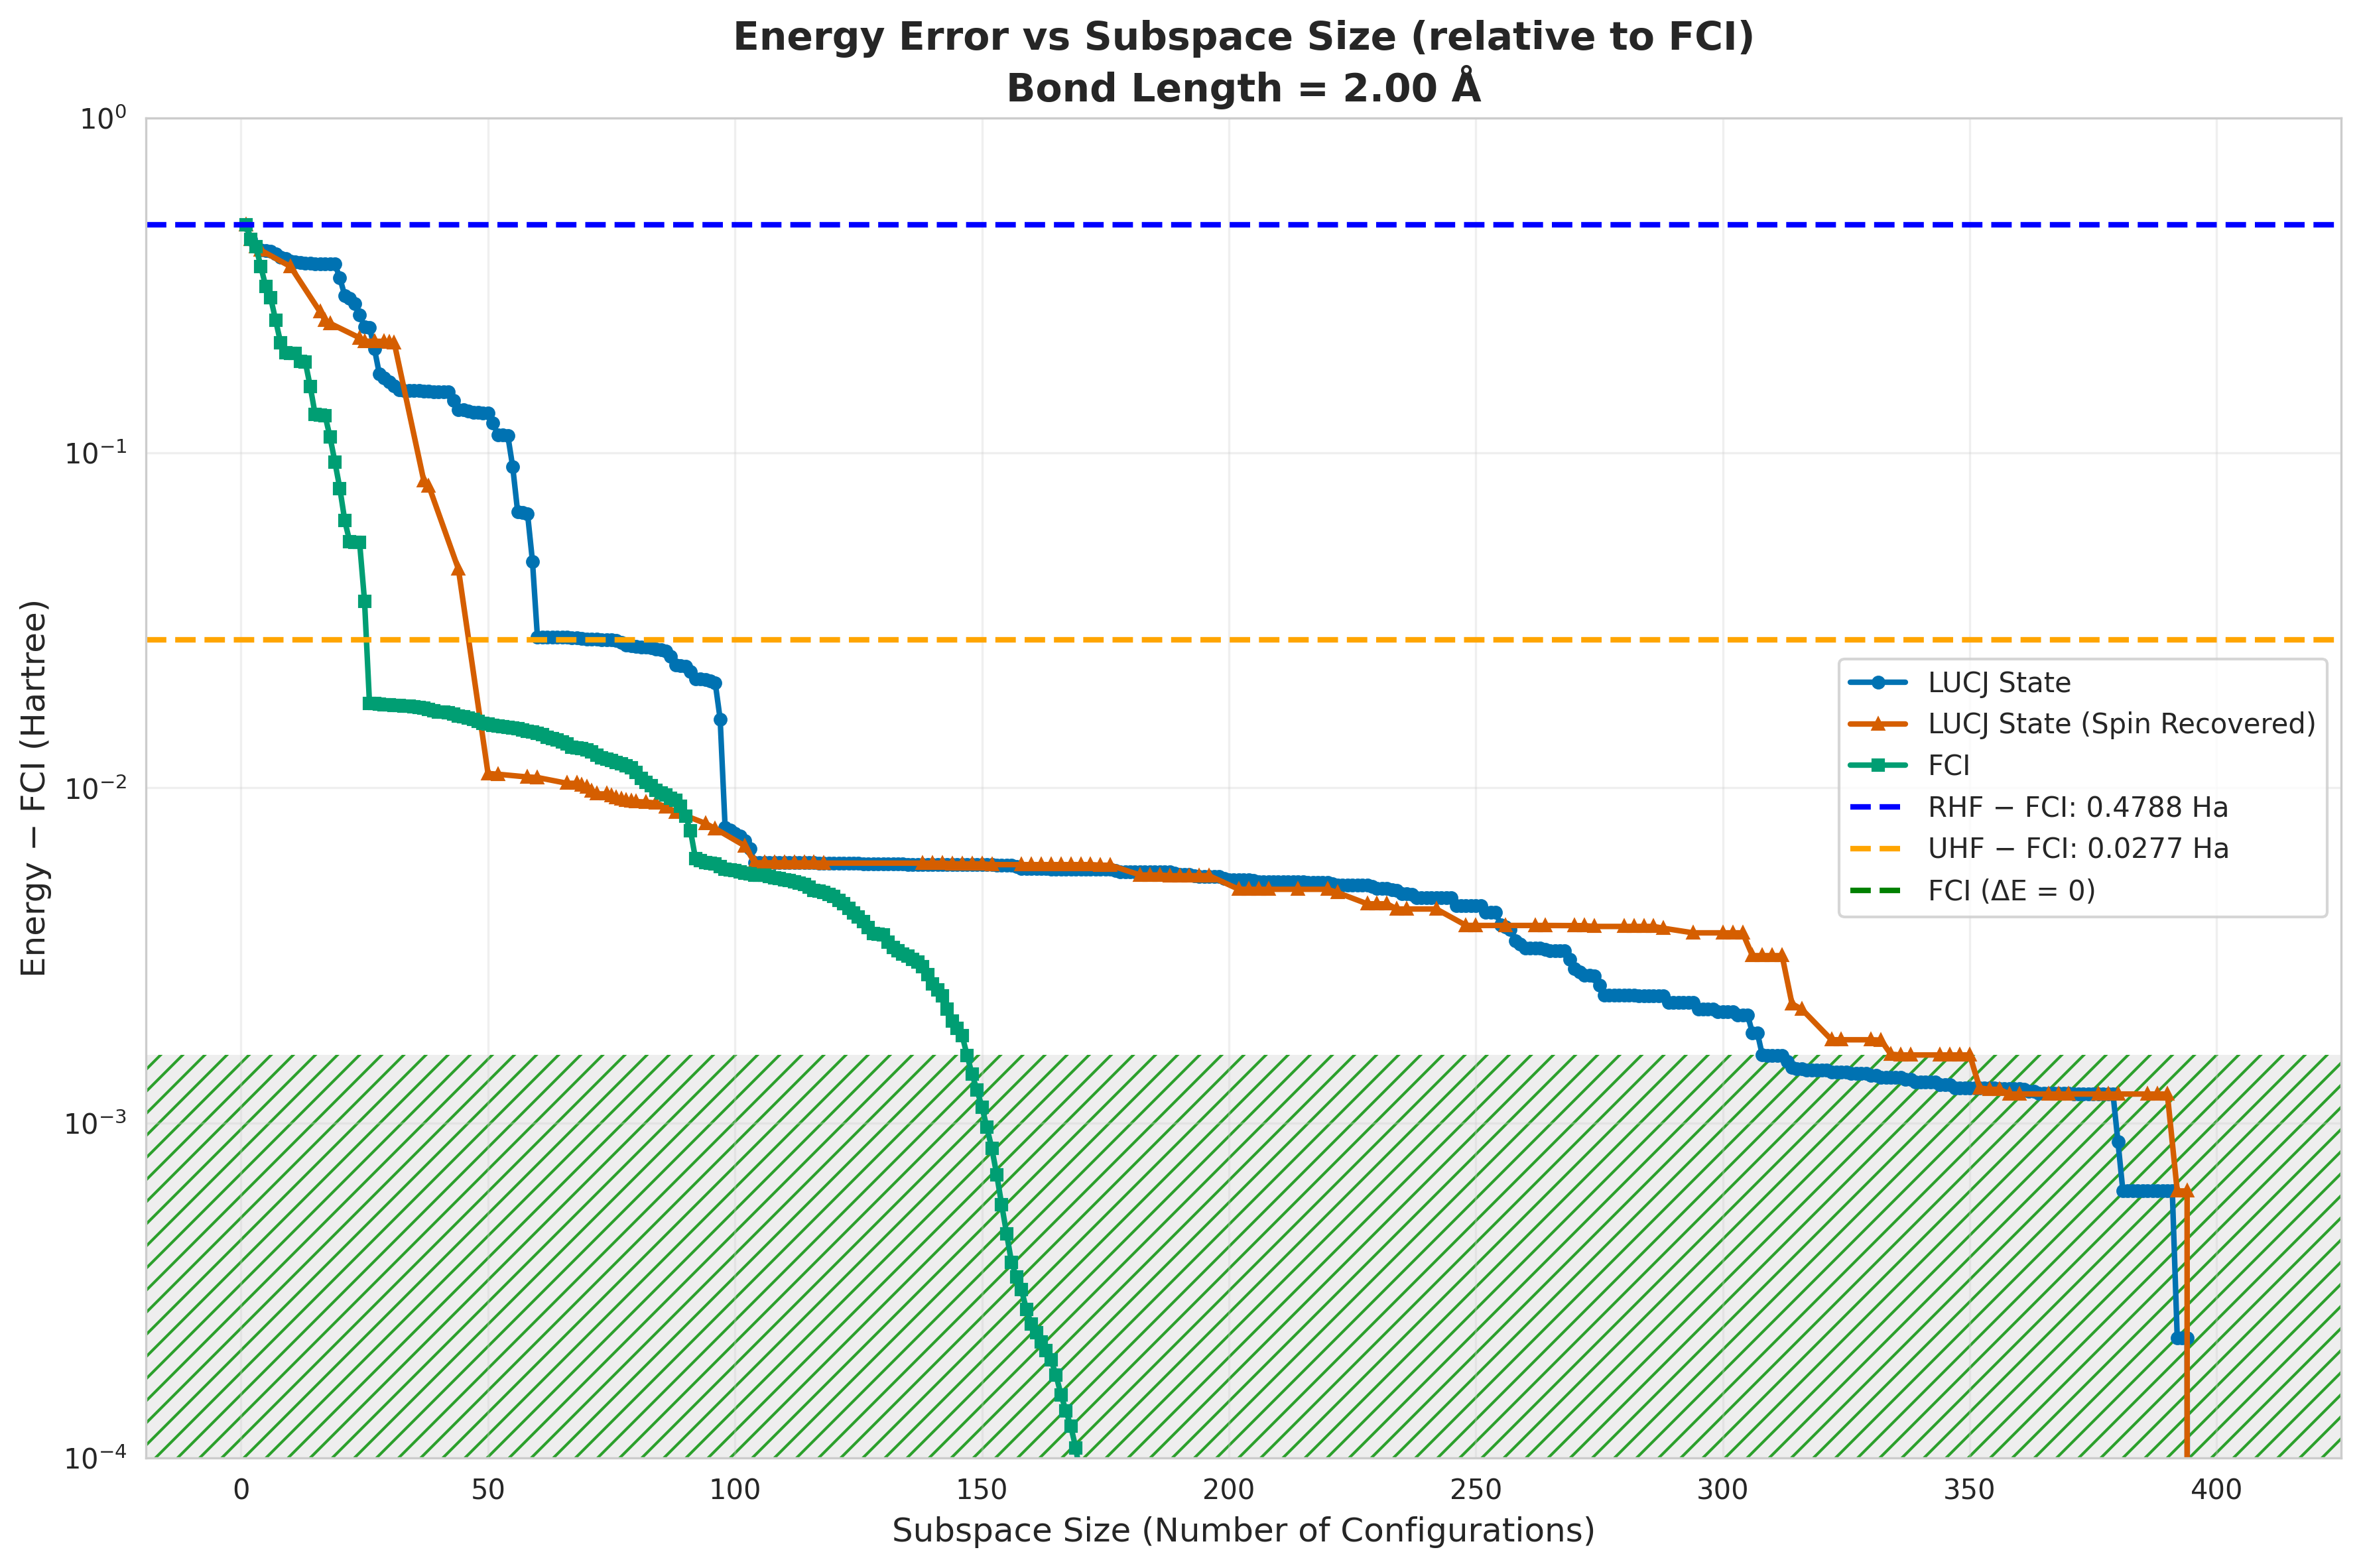

The table this chart was drawn from, first rows:
subspace_size, qsci_energy, qsci_S2, spin_symm_energy, spin_symm_S2, fci_subspace_energy, mean_sample_number
1, -2.368, 0.0, -2.368, 0.0, -2.368, 1.679
2, -2.412, 0.0, -2.412, 0.0, -2.412, 6.469
3, -2.434, 0.0, -2.434, 0.0, -2.434, 27.94
4, -2.445, 0.0, -2.445, 0.0, -2.487, 31.1
5, -2.446, 0.00542, -2.446, 0.00542, -2.533, 48.79
6, -2.447, 0.01113, -2.463, 0.05625, -2.557, 48.79
7, -2.455, 0.05182, -2.482, 0.1282, -2.598, 48.79
8, -2.464, 0.09406, -2.483, 0.07346, -2.634, 48.79
9, -2.468, 0.1008, -2.486, 0.01862, -2.649, 48.79
10, -2.475, 0.101, -2.487, -3.908171087674774e-18, -2.649, 48.79
11, -2.476, 0.1134, -2.534, 0.1868, -2.649, 55.58
12, -2.478, 0.1262, -2.539, 0.1116, -2.66, 55.58
13, -2.479, 0.1276, -2.545, 0.08668, -2.66, 55.58
14, -2.48, 0.1263, -2.578, 0.1914, -2.689, 55.58
15, -2.48, 0.1242, -2.579, 0.1161, -2.717, 55.58
16, -2.48, 0.1225, -2.584, 2.2333207639532952e-18, -2.717, 55.58
17, -2.481, 0.1199, -2.598, -1.1395762575412659e-17, -2.718, 70.74
18, -2.481, 0.1296, -2.604, 4.7882515003785785e-18, -2.735, 94.38
19, -2.481, 0.15, -2.613, 0.03681, -2.753, 183.5
20, -2.514, 0.1068, -2.615, 0.02003, -2.769, 183.5
21, -2.553, 0.2681, -2.624, 0.06611, -2.784, 183.5
22, -2.558, 0.1071, -2.625, 0.03714, -2.793, 183.5
23, -2.568, 0.05933, -2.625, 0.01327, -2.793, 183.5
24, -2.589, 0.2087, -2.627, -5.6401183500769626e-18, -2.793, 183.5
25, -2.609, 0.3405, -2.632, 6.9343909841304994e-18, -2.811, 198.9
26, -2.61, 0.3396, -2.632, 7.020673084514643e-05, -2.829, 211
27, -2.642, 0.8823, -2.632, -1.529776542235988e-18, -2.829, 211
28, -2.675, 1.383, -2.632, 8.729775964250695e-05, -2.829, 211.8
29, -2.68, 1.442, -2.632, -3.163684260632537e-19, -2.829, 211.8
30, -2.685, 1.499, -2.633, 5.471769532705456e-18, -2.829, 357.6
31, -2.689, 1.527, -2.634, -6.755885170731008e-18, -2.83, 401.3
32, -2.693, 1.555, -2.655, 0.1506, -2.83, 427.8
33, -2.694, 1.547, -2.705, 0.1948, -2.83, 427.8
34, -2.694, 1.541, -2.712, 0.11, -2.83, 427.8
35, -2.694, 1.534, -2.758, 0.3656, -2.83, 427.8
36, -2.694, 1.527, -2.76, 0.2191, -2.83, 427.8
37, -2.694, 1.518, -2.765, 4.742356071899094e-18, -2.83, 427.8
38, -2.695, 1.511, -2.767, -2.029784624419381e-17, -2.83, 464.2
39, -2.695, 1.503, -2.77, 0.02333, -2.83, 988.5
40, -2.695, 1.495, -2.776, 0.1289, -2.83, 988.5
41, -2.695, 1.499, -2.786, 0.01786, -2.83, 988.5
42, -2.695, 1.501, -2.799, 0.1087, -2.83, 988.5
43, -2.704, 1.611, -2.8, 0.0479, -2.831, 988.5
44, -2.713, 1.727, -2.802, 4.590378859953526e-18, -2.831, 988.5
45, -2.713, 1.727, -2.816, 0.1272, -2.831, 1166
46, -2.714, 1.727, -2.832, 0.348, -2.831, 1166
47, -2.715, 1.725, -2.833, 0.2824, -2.831, 1166
48, -2.715, 1.723, -2.833, 0.183, -2.831, 1166
49, -2.715, 1.731, -2.834, 0.08357, -2.832, 1166
50, -2.716, 1.736, -2.836, 8.965136774257053e-18, -2.832, 1166
51, -2.725, 1.827, -2.836, 3.638233938804683e-05, -2.832, 1195
52, -2.734, 1.921, -2.836, -2.0848009141312773e-18, -2.832, 1195
53, -2.734, 1.888, -2.836, 9.318416846037952e-06, -2.832, 1260
54, -2.734, 1.848, -2.836, 0.0002233, -2.832, 1260
55, -2.756, 2.063, -2.836, 0.0001412, -2.832, 1260
56, -2.78, 2.26, -2.836, 0.0001837, -2.832, 1260
57, -2.781, 2.262, -2.836, 3.0305590035282316e-06, -2.832, 1260
58, -2.781, 2.263, -2.836, -3.457068027268216e-18, -2.832, 1260
59, -2.8, 2.376, -2.836, 2.5168082966690894e-05, -2.833, 1508
60, -2.819, 2.49, -2.836, -4.732335214244025e-18, -2.833, 1508
... 345 more rows
